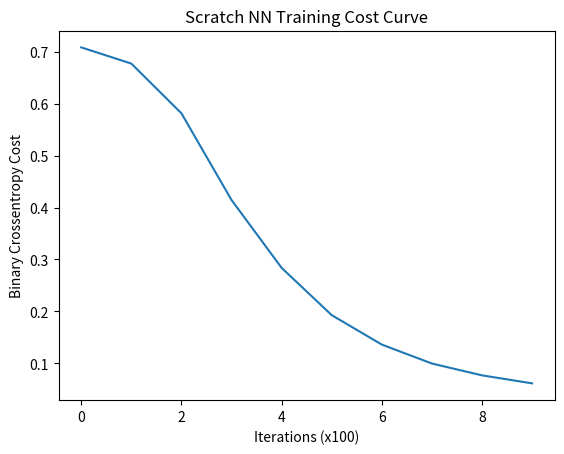

Reproduce this figure in Python.
import numpy as np
import matplotlib.pyplot as plt

# Set random seed for reproducibility
np.random.seed(42)

def sigmoid(z):
    return 1 / (1 + np.exp(-z))

def sigmoid_backward(da, z):
    s = sigmoid(z)
    return da * s * (1 - s)

def relu(z):
    return np.maximum(0, z)

def relu_backward(da, z):
    dz = np.array(da, copy=True)
    dz[z <= 0] = 0
    return dz

class ScratchNeuralNetwork:
    def __init__(self, layer_dims):
        self.parameters = {}
        self.layer_dims = layer_dims
        self.L = len(layer_dims) - 1
        
        # Initialize parameters (He initialization for ReLU, Xavier for Sigmoid)
        for l in range(1, self.L + 1):
            self.parameters[f'W{l}'] = np.random.randn(layer_dims[l], layer_dims[l-1]) * np.sqrt(2 / layer_dims[l-1])
            self.parameters[f'b{l}'] = np.zeros((layer_dims[l], 1))
            
    def forward(self, X):
        caches = {}
        a = X
        
        for l in range(1, self.L):
            a_prev = a
            z = np.dot(self.parameters[f'W{l}'], a_prev) + self.parameters[f'b{l}']
            a = relu(z)
            caches[f'Z{l}'] = z
            caches[f'A{l}'] = a
            
        # Output layer uses sigmoid for binary classification
        z = np.dot(self.parameters[f'W{self.L}'], a) + self.parameters[f'b{self.L}']
        al = sigmoid(z)
        caches[f'Z{self.L}'] = z
        caches[f'A{self.L}'] = al
        
        return al, caches
        
    def compute_cost(self, AL, Y):
        m = Y.shape[1]
        cost = - (1 / m) * np.sum(Y * np.log(AL + 1e-15) + (1 - Y) * np.log(1 - AL + 1e-15))
        return np.squeeze(cost)
        
    def backward(self, X, Y, AL, caches):
        grads = {}
        m = Y.shape[1]
        
        # Output layer gradient
        dAL = - (np.divide(Y, AL + 1e-15) - np.divide(1 - Y, 1 - AL + 1e-15))
        
        dZ = sigmoid_backward(dAL, caches[f'Z{self.L}'])
        A_prev = caches[f'A{self.L-1}']
        grads[f'dW{self.L}'] = (1 / m) * np.dot(dZ, A_prev.T)
        grads[f'db{self.L}'] = (1 / m) * np.sum(dZ, axis=1, keepdims=True)
        grads[f'dA{self.L-1}'] = np.dot(self.parameters[f'W{self.L}'].T, dZ)
        
        # Hidden layers
        for l in reversed(range(1, self.L)):
            dZ = relu_backward(grads[f'dA{l}'], caches[f'Z{l}'])
            A_prev = X if l == 1 else caches[f'A{l-1}']
            grads[f'dW{l}'] = (1 / m) * np.dot(dZ, A_prev.T)
            grads[f'db{l}'] = (1 / m) * np.sum(dZ, axis=1, keepdims=True)
            if l > 1:
                grads[f'dA{l-1}'] = np.dot(self.parameters[f'W{l}'].T, dZ)
                
        return grads
        
    def update_parameters(self, grads, lr):
        for l in range(1, self.L + 1):
            self.parameters[f'W{l}'] -= lr * grads[f'dW{l}']
            self.parameters[f'b{l}'] -= lr * grads[f'db{l}']

# X: 2 features, 4 samples
X = np.array([[0, 0, 1, 1], [0, 1, 0, 1]])
Y = np.array([[0, 1, 1, 0]]) # XOR outputs

nn = ScratchNeuralNetwork(layer_dims=[2, 4, 1])
costs = []

for epoch in range(1000):
    al, caches = nn.forward(X)
    cost = nn.compute_cost(al, Y)
    grads = nn.backward(X, Y, al, caches)
    nn.update_parameters(grads, lr=0.1)
    
    if epoch % 100 == 0:
        costs.append(cost)
        print(f"Epoch {epoch}: Cost = {cost:.6f}")

plt.plot(costs)
plt.title("Scratch NN Training Cost Curve")
plt.xlabel("Iterations (x100)")
plt.ylabel("Binary Crossentropy Cost")
plt.show()
